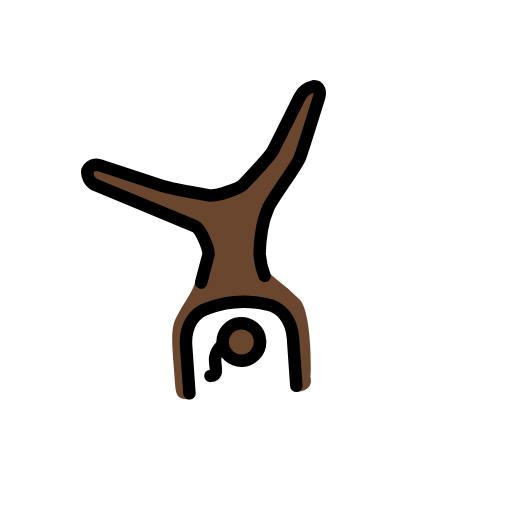
t = 0.00 s
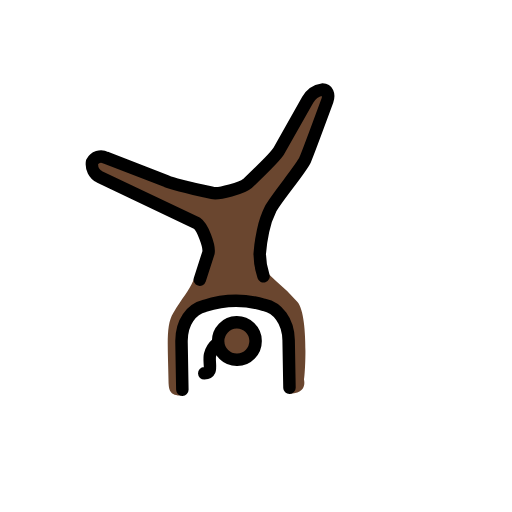
t = 0.43 s
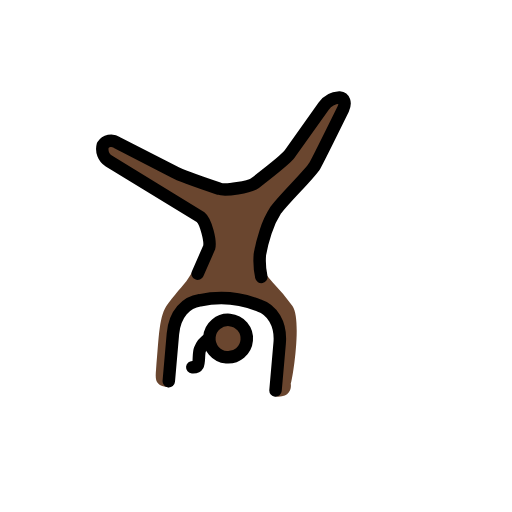
t = 1.28 s
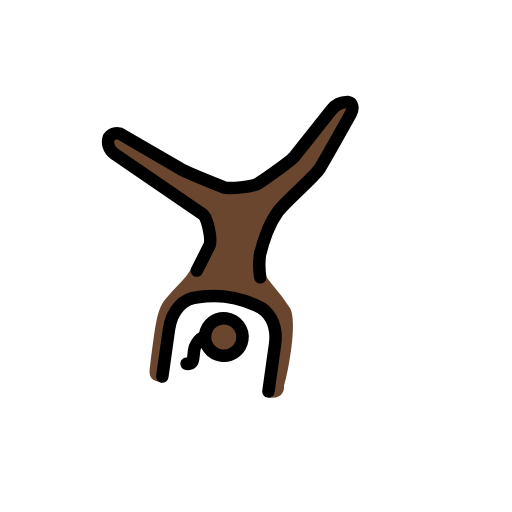
t = 1.70 s
t = 2.13 s: frame unchanged from t = 1.28 s, image omitted
t = 2.98 s: frame unchanged from t = 0.43 s, image omitted

The animated SVG that drew these frames (rendered in a browser with its animation timeline set to each time). Animation: 1 SMIL element (animateTransform=1); one cycle of 3.40 s, repeats indefinitely.

<?xml version='1.0' encoding='utf-8'?>
<svg xmlns="http://www.w3.org/2000/svg" id="emoji" viewBox="-5 -5 82 82" width="200" height="200" role="img">
  <title>OpenMoji: woman cartwheeling: dark skin tone</title><g><g id="color" />
  <g id="skin">
    <circle cx="32.6976" cy="49.5701" r="2.8598" fill="#6a462f" />
    <path fill="#6a462f" d="M22.593,44.8991C21.3537,46.8056,21.64,50.0467,21.64,55.48c0,1.8112.0953,2.6691,2.2878,2.6691a41.4923,41.4923,0,0,1,0-8.77c.4767-5.72,3.6225-5.3383,7.4356-6.3869s7.6261,1.8112,8.77,3.3365.9533,11.8205.9533,11.8205c3.05,0,2.1925-2.4785,2.1925-2.4785,0,2.4785,1.2393-9.7233-.7626-12.2018a34.2846,34.2846,0,0,0-3.4318-3.4318L37.178,38.1308l.6606-8.2772s3.6825-5.0295,5.7664-7.589L48.6173,9.5327h-2.86L39.0845,20.972l-5.72,4.7663-2.0285.27-10.364-2.1763-10.486-4.7664-.9533,2.86,9.5328,5.72,7.4679,2.8893,1.5834,4.5938s-1.4461,2.9371-2.2526,4.6959C25.0848,41.5245,24.1182,42.4206,22.593,44.8991Z" />
  </g>
  <g id="line">
    <circle cx="32.6976" cy="49.5701" r="3" fill="none" stroke="#000" stroke-miterlimit="10" stroke-width="2" />
    <path fill="none" stroke="#000" stroke-linecap="round" stroke-linejoin="round" stroke-width="2" d="M26.937,39.63l1.469-4.3173c.1907-1.0486-.9018-4.1506-1.76-4.7225l-15.4926-7.712A2.286,2.286,0,0,1,10.01,20.4953a1.5908,1.5908,0,0,1,2.1925-.6673l9.7119,3.96c.8685.4338,7.2783,1.9962,7.2783,1.9962,1.0486.286,4.84-.7131,5.6023-1.38,0,0,4.6711-4.29,5.1477-5.1476l4.7663-8.1028A3.2328,3.2328,0,0,1,47.092,9.5327c.7626,0,1.1439.7626.7626,1.8112,0,0-3.2563,8.39-3.7244,9.4031-.6234,1.35-4.4518,5.711-5.6233,7.6691a14.269,14.269,0,0,0-1.3089,3.5966,26.6874,26.6874,0,0,0-.6005,3.6625,12.17,12.17,0,0,0,.5481,3.5977" />
    <path fill="none" stroke="#000" stroke-linecap="round" stroke-linejoin="round" stroke-width="2" d="M23.8322,57.1963V49.57c0-3.2411,1.7159-5.243,3.8131-5.72a16.2448,16.2448,0,0,1,9.5327,0c2.0972.4766,3.8131,2.5738,3.8131,5.72v7.6262" />
    <path fill="none" stroke="#000" stroke-linecap="round" stroke-linejoin="round" stroke-width="2" d="M27.3863,54.6458s.6582-.0084.8517-.43c.2284-.4959-.0785-1.7926.1255-2.5157a3.3622,3.3622,0,0,1,1.2049-1.8068" />
  </g>
<animateTransform attributeName="transform" type="rotate" values="-4 36 36;8 36 36;-4 36 36" dur="3.4s" repeatCount="indefinite" /></g></svg>
